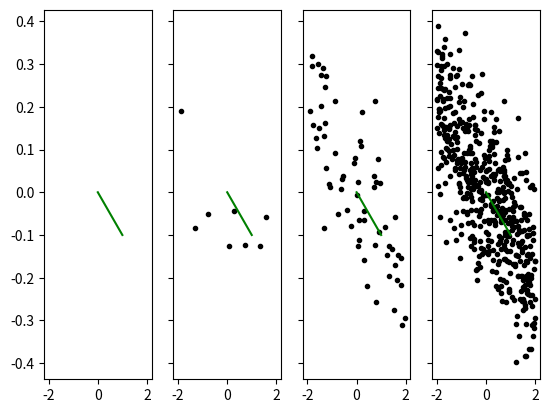

Write the Python code that produced this figure.
import numpy as np
import matplotlib.pyplot as plt
import pandas as pd


def f(x):
    return -0.1 * x

def make_xy_dataset(N=10, noise_stddev=0.1, seed=0):
    prng = np.random.RandomState(seed)
    x_N = prng.uniform(low=-2.0, high=2.0, size=N)
    y_N = f(x_N) + noise_stddev * prng.randn(N)
    return x_N, y_N


def save_dataset_to_csv(filename, x_N, y_N):
    df = pd.DataFrame()
    df['x'] = x_N
    df['y'] = y_N
    df.to_csv(filename, index=False)


if __name__ == '__main__':
    x_G = np.linspace(0, 1, 1001)

    # Make test dataset
    x_te_N, y_te_N = make_xy_dataset(N=512, seed=201)
    save_dataset_to_csv('toyline_test.csv', x_te_N, y_te_N)

    # Make train dataset
    x_N, y_N = make_xy_dataset(N=512, seed=101)
    save_dataset_to_csv('toyline_train.csv', x_N, y_N)

    fig_h, ax_grid = plt.subplots(nrows=1, ncols=4, sharex=True, sharey=True)
    for ax, N in zip(ax_grid, [0, 8, 64, 512]):
        ax.plot(x_N[:N], y_N[:N], 'k.')
        ax.plot(x_G, f(x_G), 'g-')

    plt.show()
